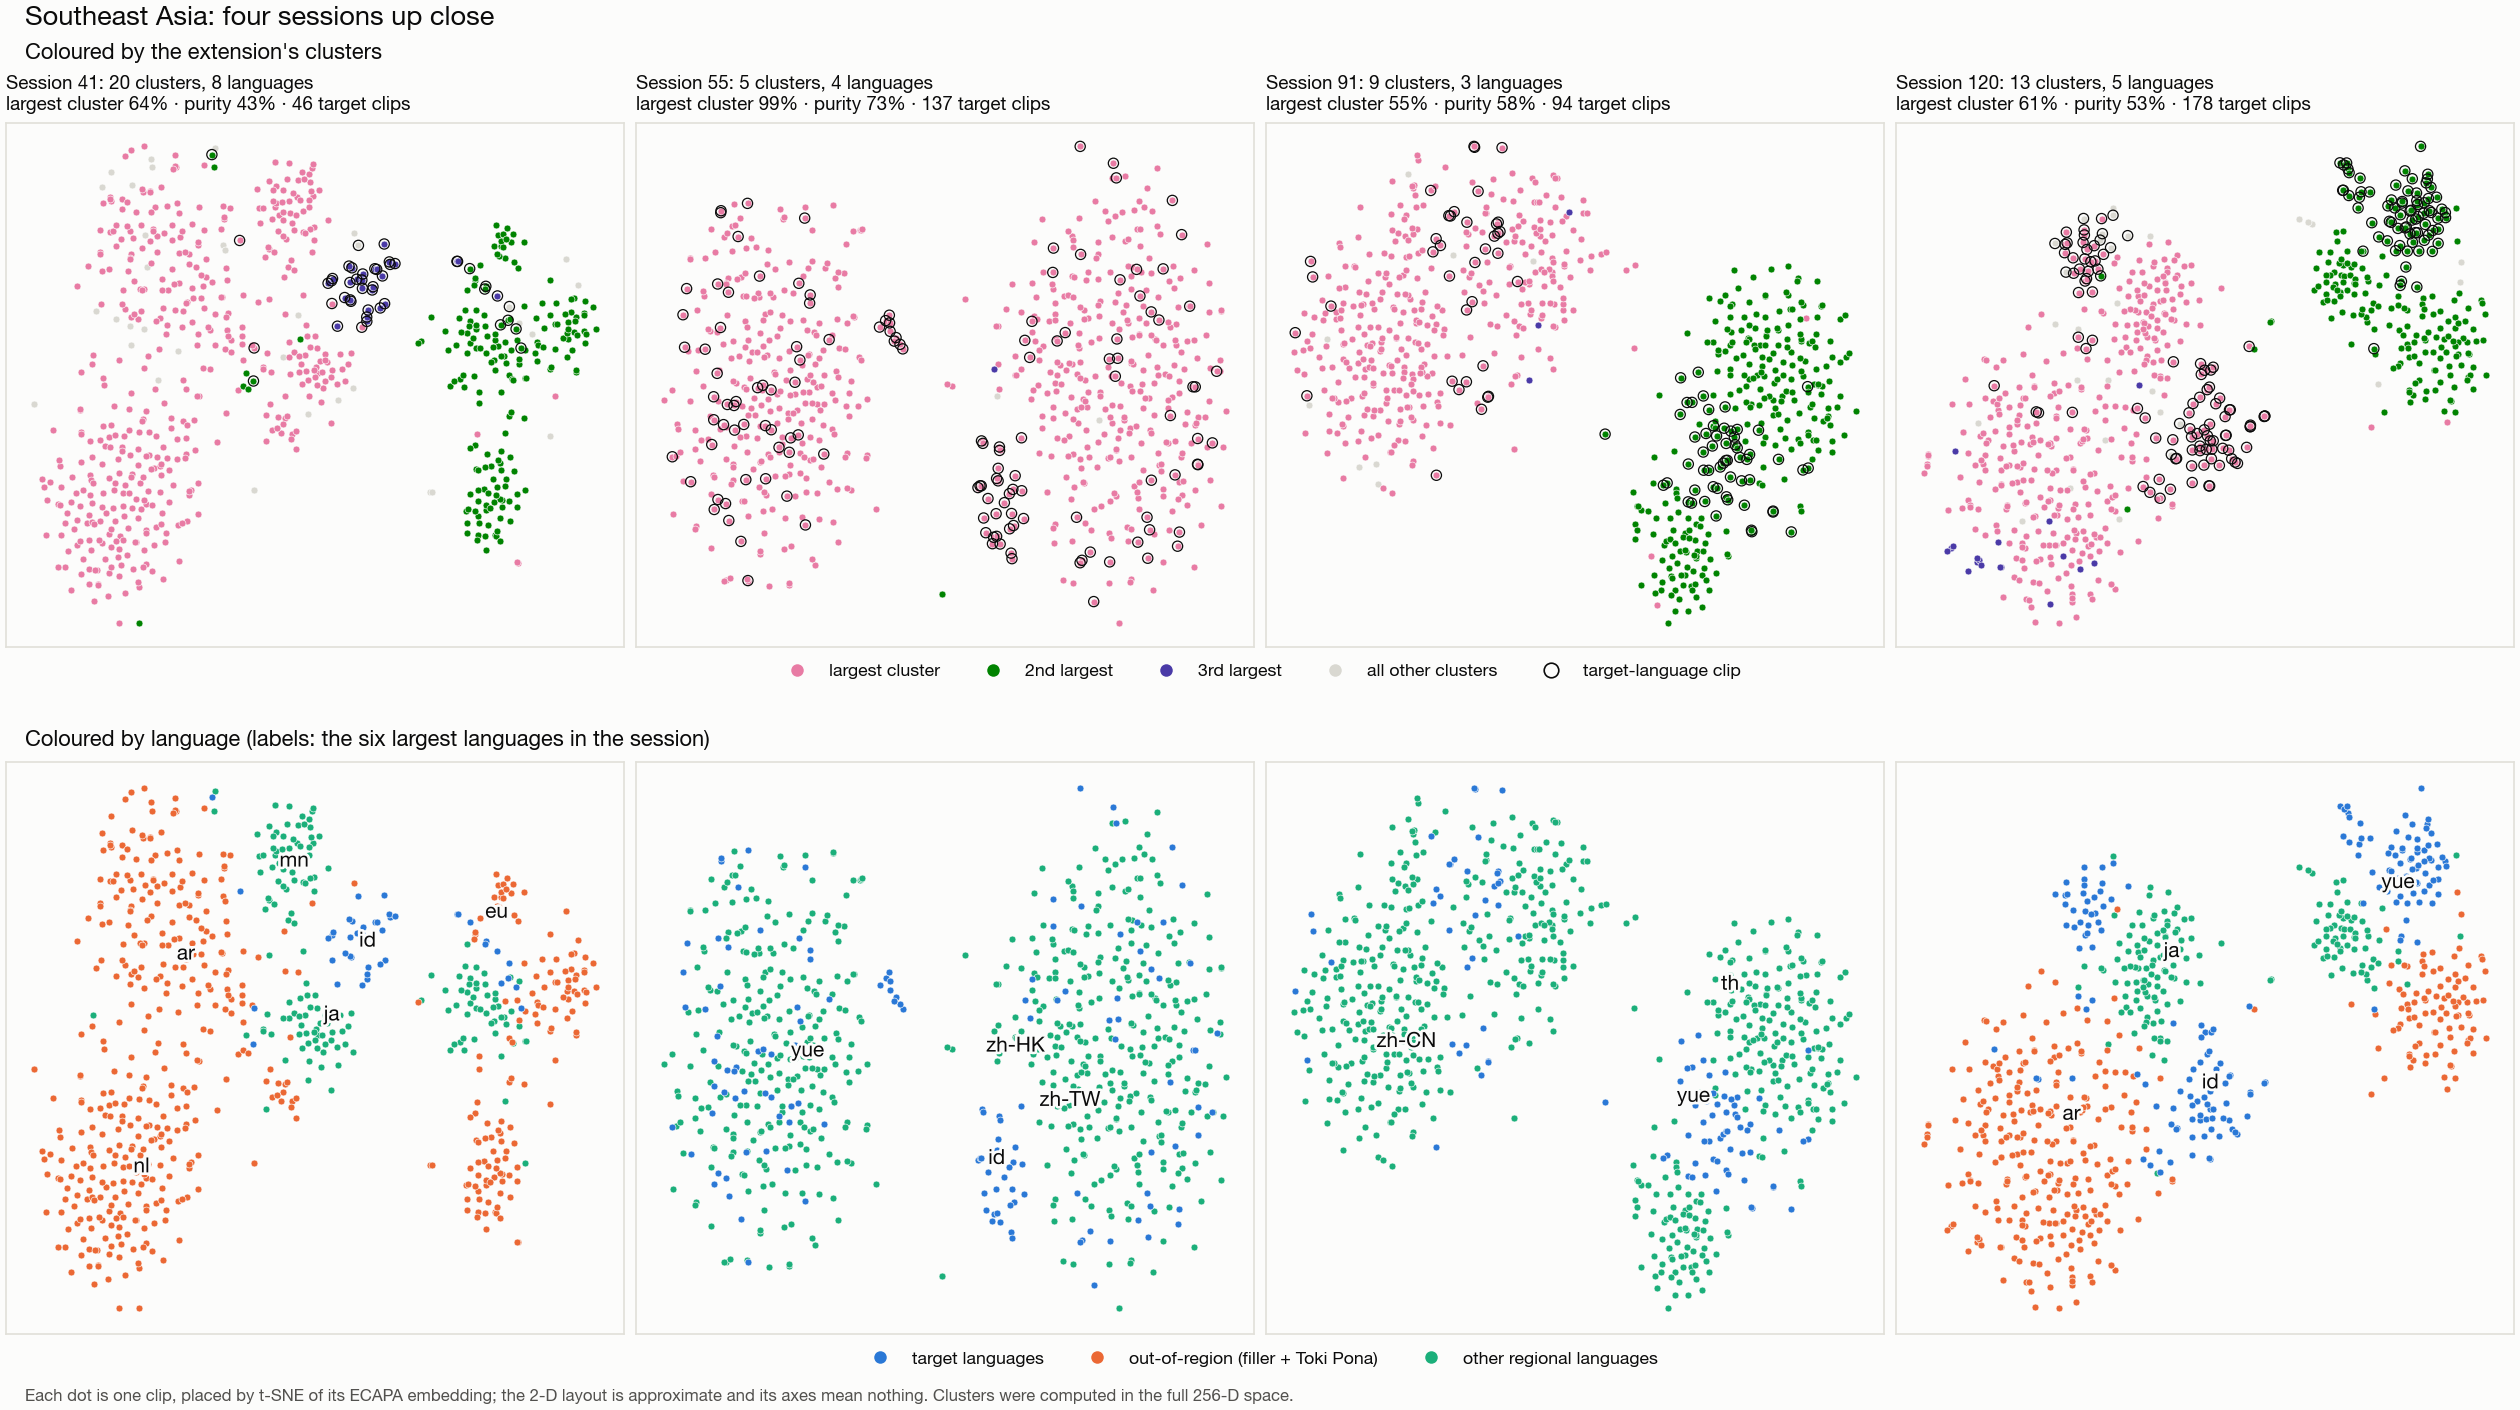

Data behind this chart, as committed beside it:
session, n_clusters, n_singletons, largest_cluster, largest_cluster_pct, n_languages, purity_pct, n_target, target_pct, out_of_region_pct, regional_pct
0, 5, 2, 711, 98.75, 2, 77.22, 164, 22.78, 0.0, 77.22
1, 10, 4, 704, 97.78, 3, 68.89, 209, 29.03, 2.36, 68.61
2, 7, 3, 384, 53.33, 4, 58.61, 0, 0.0, 1.39, 98.61
3, 16, 5, 476, 66.11, 7, 42.92, 80, 11.11, 54.44, 34.44
4, 16, 5, 451, 62.64, 5, 64.17, 0, 0.0, 61.53, 38.47
5, 5, 3, 715, 99.31, 3, 56.67, 0, 0.0, 100.0, 0.0
6, 10, 7, 525, 72.92, 7, 44.58, 10, 1.39, 46.81, 51.81
7, 13, 4, 467, 64.86, 5, 52.22, 163, 22.64, 23.47, 53.89
8, 29, 12, 447, 62.08, 7, 63.47, 63, 8.75, 84.86, 6.39
9, 12, 5, 369, 51.25, 3, 46.81, 0, 0.0, 55.0, 45.0
10, 7, 3, 709, 98.47, 1, 100.0, 0, 0.0, 0.0, 100.0
11, 3, 2, 718, 99.72, 1, 100.0, 0, 0.0, 0.0, 100.0
12, 13, 7, 410, 56.94, 6, 59.03, 42, 5.83, 82.78, 11.39
13, 7, 3, 544, 75.56, 2, 95.42, 0, 0.0, 100.0, 0.0
14, 20, 6, 476, 66.11, 2, 75.69, 0, 0.0, 75.42, 24.58
15, 16, 9, 698, 96.94, 4, 81.39, 0, 0.0, 5.0, 95.0
16, 17, 5, 462, 64.17, 4, 53.75, 5, 0.69, 60.42, 38.89
17, 13, 6, 487, 67.64, 5, 37.36, 222, 30.83, 36.25, 32.92
18, 9, 4, 327, 45.42, 7, 48.61, 265, 36.81, 19.03, 44.17
19, 12, 9, 704, 97.78, 1, 100.0, 0, 0.0, 100.0, 0.0
20, 16, 8, 437, 60.69, 4, 36.11, 0, 0.0, 36.81, 63.19
21, 17, 6, 275, 38.19, 4, 57.78, 160, 22.22, 39.44, 38.33
22, 8, 2, 369, 51.25, 4, 43.33, 0, 0.0, 35.97, 64.03
23, 3, 0, 716, 99.44, 2, 88.06, 0, 0.0, 100.0, 0.0
24, 1, 0, 720, 100.0, 1, 100.0, 0, 0.0, 100.0, 0.0
25, 9, 6, 414, 57.5, 2, 70.56, 0, 0.0, 69.44, 30.56
26, 16, 8, 365, 50.69, 5, 48.47, 21, 2.92, 10.97, 86.11
27, 18, 7, 321, 44.58, 9, 44.86, 207, 28.75, 57.08, 14.17
28, 9, 3, 392, 54.44, 2, 75.0, 0, 0.0, 0.0, 100.0
29, 7, 3, 709, 98.47, 4, 71.53, 97, 13.47, 15.14, 71.39
30, 5, 2, 714, 99.17, 3, 85.28, 0, 0.0, 14.72, 85.28
31, 9, 4, 702, 97.5, 1, 100.0, 0, 0.0, 0.0, 100.0
32, 22, 9, 468, 65.0, 7, 40.28, 0, 0.0, 70.56, 29.44
33, 6, 2, 706, 98.06, 1, 100.0, 0, 0.0, 0.0, 100.0
34, 4, 3, 717, 99.58, 2, 70.42, 0, 0.0, 0.0, 100.0
35, 12, 4, 506, 70.28, 5, 53.19, 402, 55.83, 24.58, 19.58
36, 10, 3, 518, 71.94, 2, 93.33, 0, 0.0, 100.0, 0.0
37, 12, 6, 375, 52.08, 4, 51.67, 0, 0.0, 58.19, 41.81
38, 9, 2, 388, 53.89, 5, 37.92, 0, 0.0, 59.03, 40.97
39, 12, 5, 430, 59.72, 3, 68.89, 0, 0.0, 100.0, 0.0
40, 8, 4, 423, 58.75, 2, 64.58, 0, 0.0, 54.44, 45.56
41, 20, 8, 462, 64.17, 8, 42.78, 46, 6.39, 71.11, 22.5
42, 5, 3, 359, 49.86, 4, 46.25, 229, 31.81, 43.06, 25.14
43, 6, 4, 714, 99.17, 1, 100.0, 0, 0.0, 0.0, 100.0
44, 15, 6, 449, 62.36, 7, 33.61, 0, 0.0, 42.22, 57.78
45, 7, 1, 352, 48.89, 3, 69.44, 0, 0.0, 30.83, 69.17
46, 16, 9, 499, 69.31, 3, 55.56, 0, 0.0, 91.81, 8.19
47, 13, 8, 481, 66.81, 3, 78.47, 0, 0.0, 16.25, 83.75
48, 7, 1, 481, 66.81, 4, 44.58, 300, 41.67, 0.0, 58.33
49, 12, 6, 475, 65.97, 7, 36.39, 19, 2.64, 44.44, 52.92
50, 27, 5, 410, 56.94, 7, 37.22, 76, 10.56, 25.28, 64.17
51, 19, 7, 541, 75.14, 6, 32.36, 140, 19.44, 70.97, 9.58
52, 15, 6, 424, 58.89, 7, 30.83, 162, 22.5, 36.53, 40.97
53, 4, 0, 359, 49.86, 4, 47.08, 0, 0.0, 75.69, 24.31
54, 4, 1, 541, 75.14, 4, 78.19, 103, 14.31, 3.75, 81.94
55, 5, 3, 714, 99.17, 4, 73.33, 137, 19.03, 0.0, 80.97
56, 13, 6, 484, 67.22, 3, 55.56, 0, 0.0, 34.03, 65.97
57, 14, 5, 673, 93.47, 5, 62.22, 0, 0.0, 87.08, 12.92
58, 11, 3, 363, 50.42, 3, 77.64, 0, 0.0, 91.81, 8.19
59, 15, 6, 479, 66.53, 2, 68.19, 0, 0.0, 67.92, 32.08
... 66 more rows
